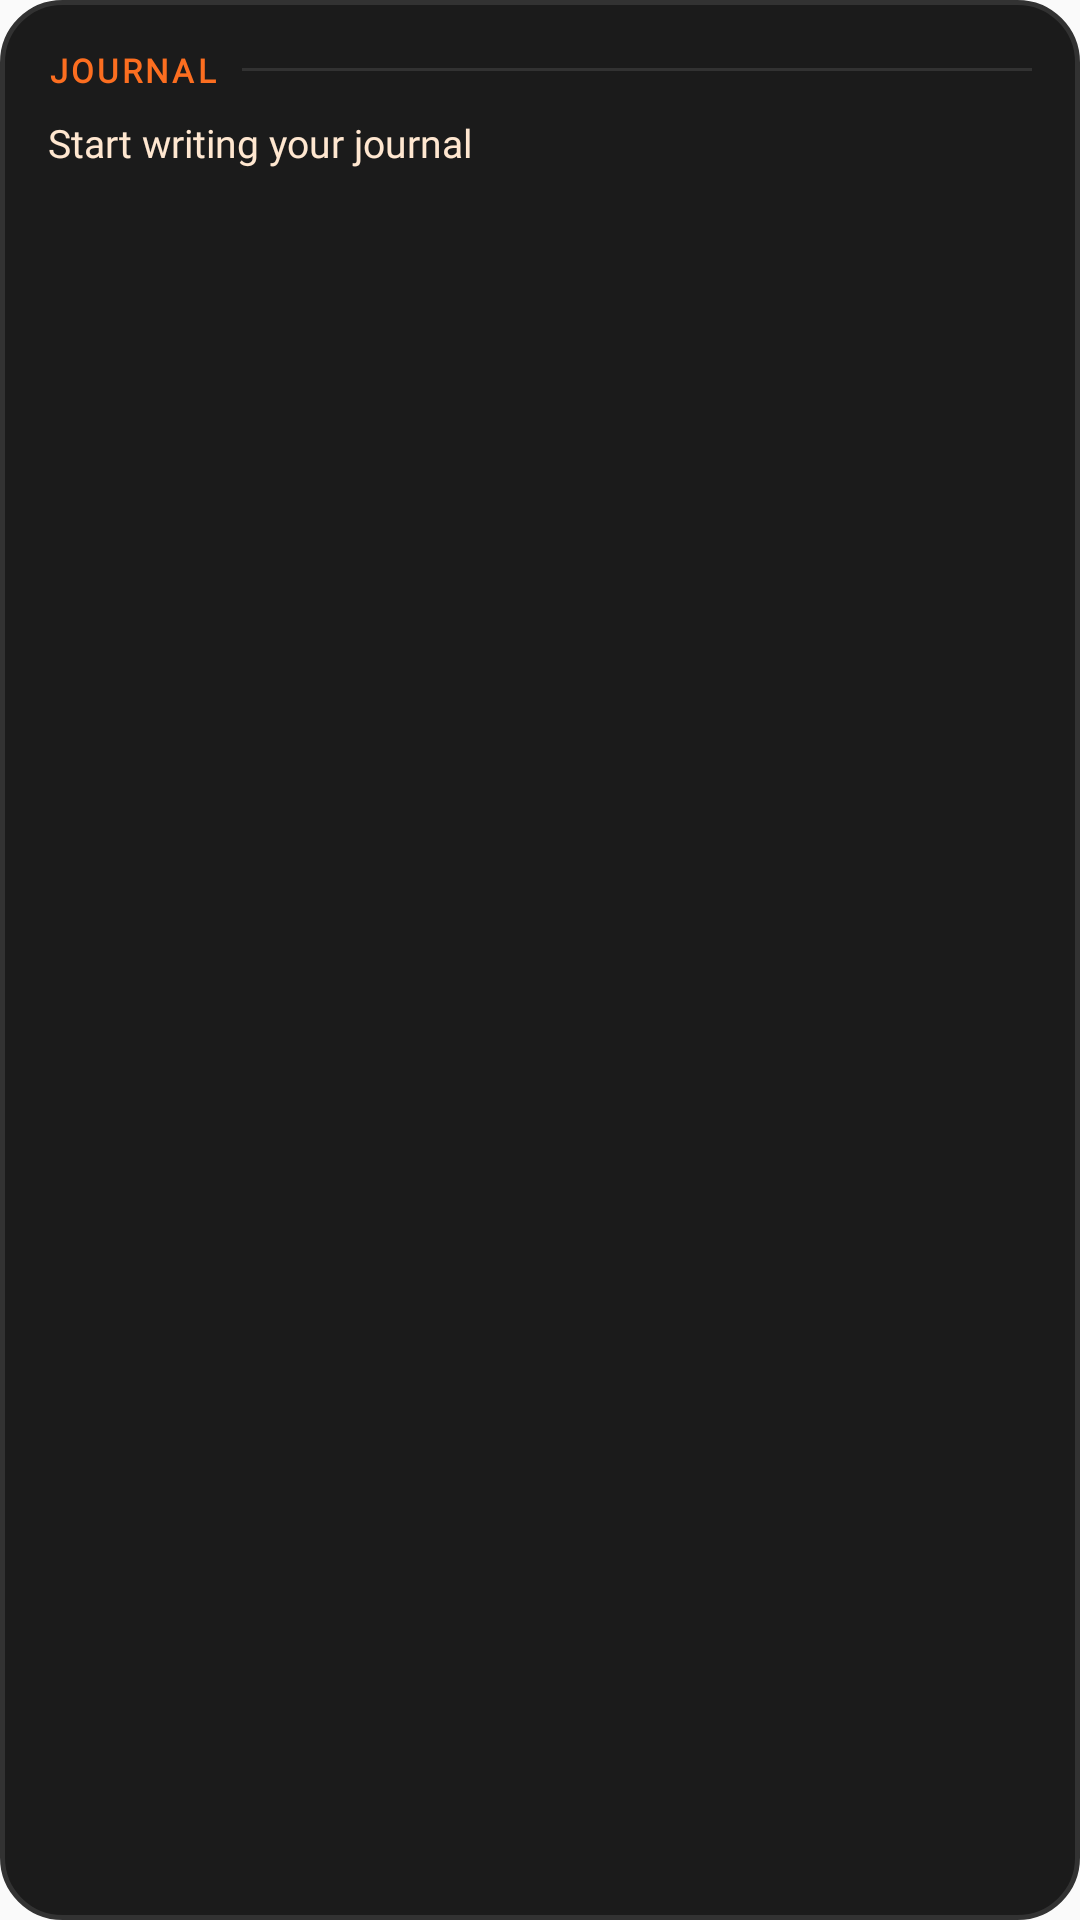

Android layout source for this screen:
<!-- AndroidManifest.xml: application theme Theme.Motivation -->
<!-- res/layout/journal_small_widget.xml -->
<?xml version="1.0" encoding="utf-8"?>
<RelativeLayout xmlns:android="http://schemas.android.com/apk/res/android"
    android:id="@+id/widget_root"
    android:layout_width="match_parent"
    android:layout_height="match_parent"
    android:background="@drawable/widget_background"
    android:padding="16dp">

    
    <LinearLayout
        android:id="@+id/widget_header"
        android:layout_width="match_parent"
        android:layout_height="wrap_content"
        android:layout_alignParentTop="true"
        android:orientation="horizontal"
        android:gravity="center_vertical"
        android:layout_marginBottom="8dp">

        <TextView
            android:id="@+id/widget_journal_title"
            android:layout_width="wrap_content"
            android:layout_height="wrap_content"
            android:fontFamily="@font/literata_bold"
            android:text="JOURNAL"
            android:textColor="#FC6E20"
            android:textSize="11sp"
            android:textStyle="bold"
            android:letterSpacing="0.1" />

        <ImageView
            android:layout_width="0dp"
            android:layout_height="1dp"
            android:layout_weight="1"
            android:layout_marginStart="8dp"
            android:src="@android:color/transparent"
            android:background="#323232" />
    </LinearLayout>

    
    <TextView
        android:id="@+id/widget_journal_content"
        android:layout_width="match_parent"
        android:layout_height="match_parent"
        android:layout_below="@id/widget_header"
        android:fontFamily="@font/literata_regular"
        android:ellipsize="end"
        android:maxLines="8"
        android:text="Start writing your journal"
        android:textColor="#FFE7D0"
        android:textSize="13sp"
        android:lineSpacingMultiplier="1.2" />

</RelativeLayout>
<!-- resources referenced by this layout -->
<resources>
  <!-- drawable widget_background (drawable) -->
  <?xml version="1.0" encoding="utf-8"?>
  <shape xmlns:android="http://schemas.android.com/apk/res/android"
      android:shape="rectangle">
      <solid android:color="#1B1B1B" />
      <corners android:radius="20dp" />
      <stroke android:width="1.5dp" android:color="#323232" />
  </shape>
  <style name="Theme.Motivation" parent="android:Theme.Material.Light.NoActionBar" />
</resources>
